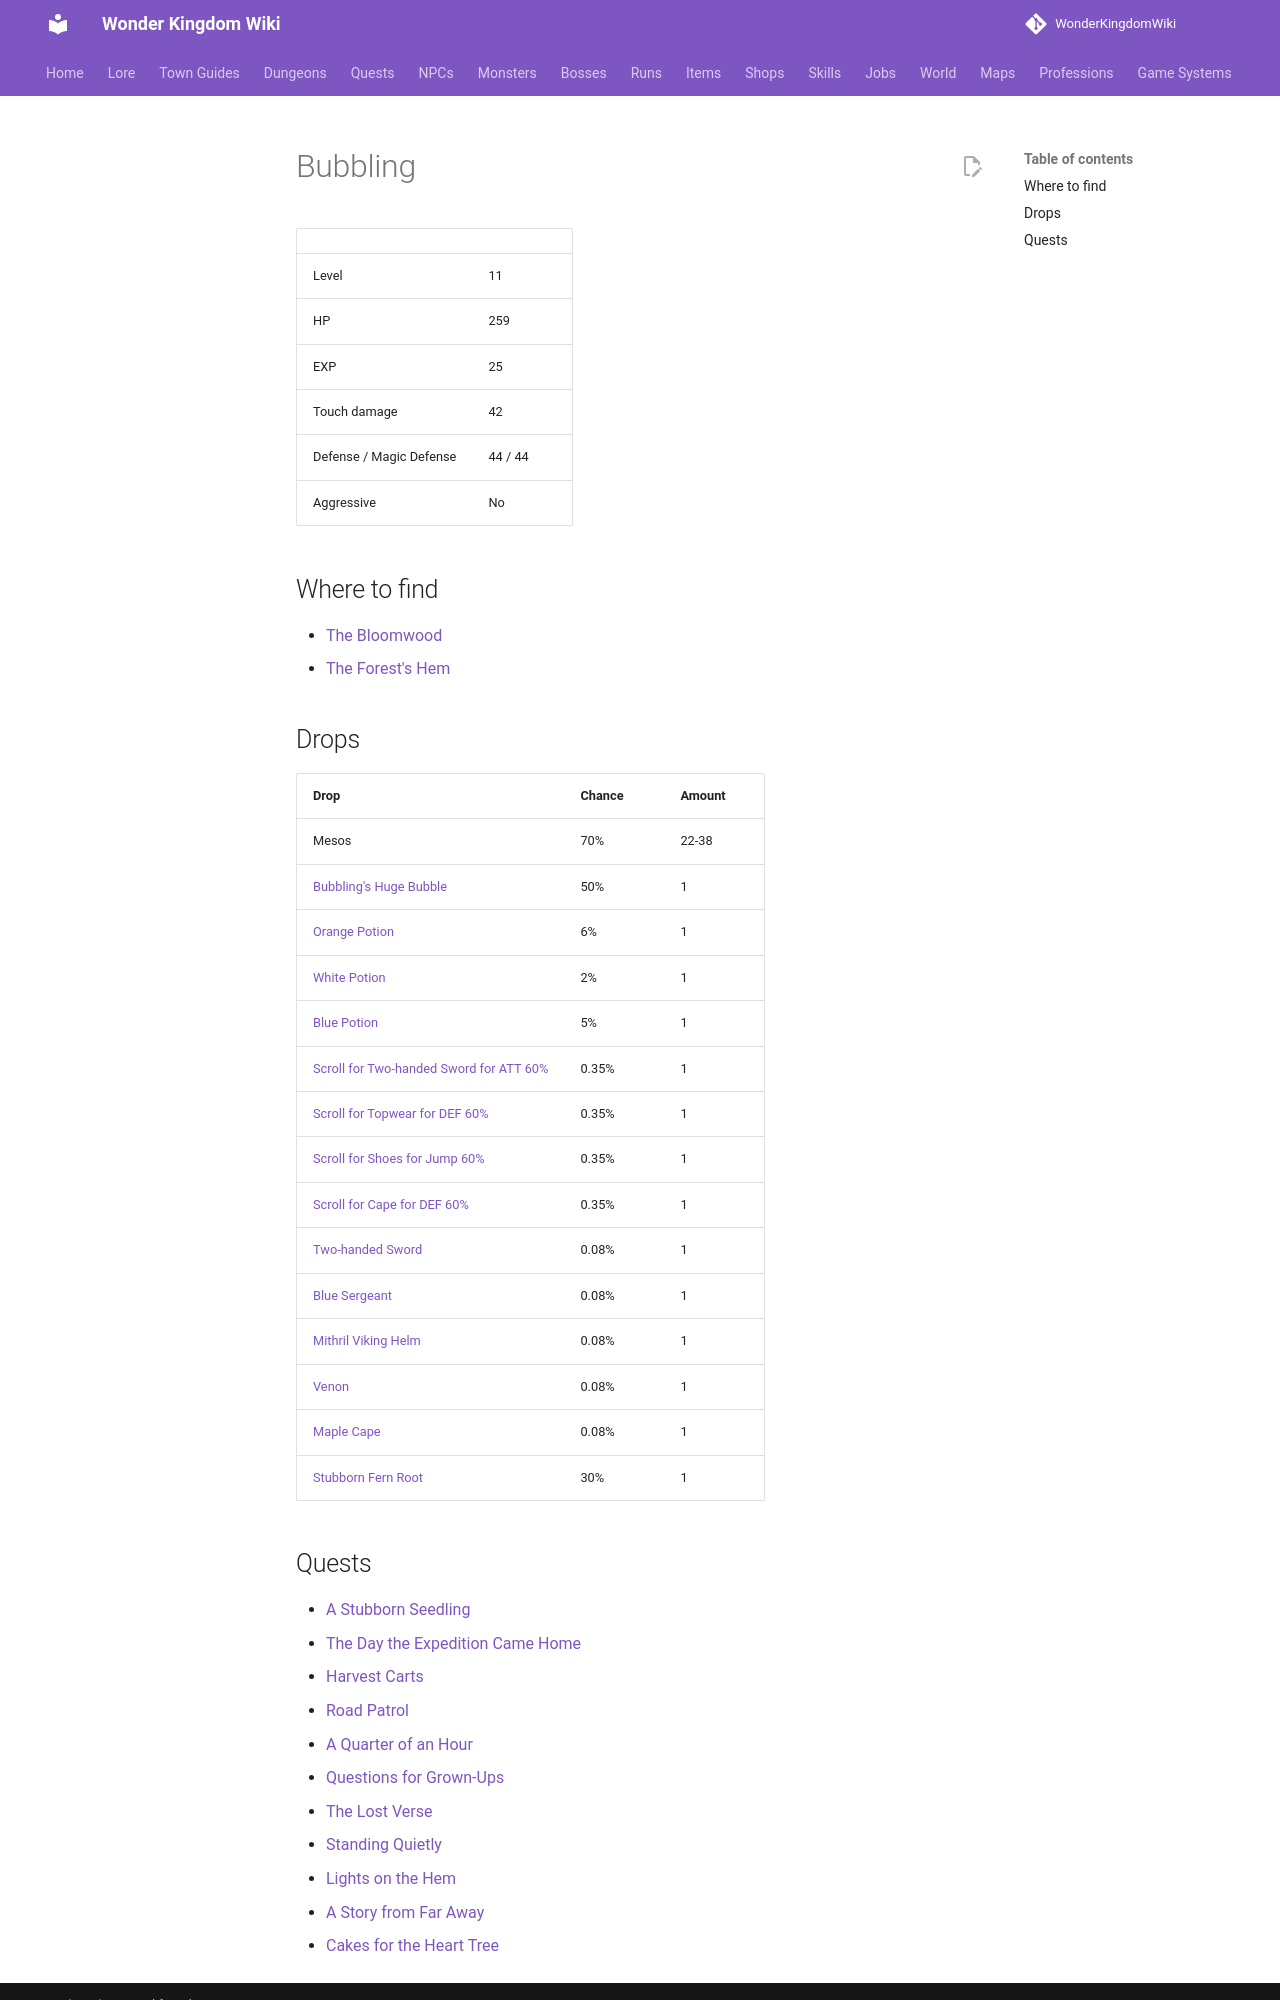

repository: alonohana627/WonderKingdomWiki · page: monsters/bubbling/index.html · generator: mkdocs

<!-- Generated by tools/generate.py from GameLib. Do not edit: changes are overwritten. -->

# Bubbling

|  |  |
|---|---|
| Level | 11 |
| HP | 259 |
| EXP | 25 |
| Touch damage | 42 |
| Defense / Magic Defense | 44 / 44 |
| Aggressive | No |

## Where to find

- [The Bloomwood](../maps/bloomwood.md)
- [The Forest's Hem](../maps/forests_hem.md)

## Drops

| Drop | Chance | Amount |
|---|---|---|
| Mesos | 70% | 22-38 |
| [Bubbling's Huge Bubble](../items/bubblings_huge_bubble.md) | 50% | 1 |
| [Orange Potion](../items/orange_potion.md) | 6% | 1 |
| [White Potion](../items/white_potion.md) | 2% | 1 |
| [Blue Potion](../items/blue_potion.md) | 5% | 1 |
| [Scroll for Two-handed Sword for ATT 60%](../items/scroll_two_handed_sword_att.md) | 0.35% | 1 |
| [Scroll for Topwear for DEF 60%](../items/scroll_topwear_def.md) | 0.35% | 1 |
| [Scroll for Shoes for Jump 60%](../items/scroll_shoes_jump.md) | 0.35% | 1 |
| [Scroll for Cape for DEF 60%](../items/scroll_cape_def.md) | 0.35% | 1 |
| [Two-handed Sword](../items/two_handed_sword.md) | 0.08% | 1 |
| [Blue Sergeant](../items/blue_sergeant.md) | 0.08% | 1 |
| [Mithril Viking Helm](../items/mithril_viking_helm.md) | 0.08% | 1 |
| [Venon](../items/venon_gloves.md) | 0.08% | 1 |
| [Maple Cape](../items/maple_cape.md) | 0.08% | 1 |
| [Stubborn Fern Root](../items/stubborn_fern_root.md) | 30% | 1 |
